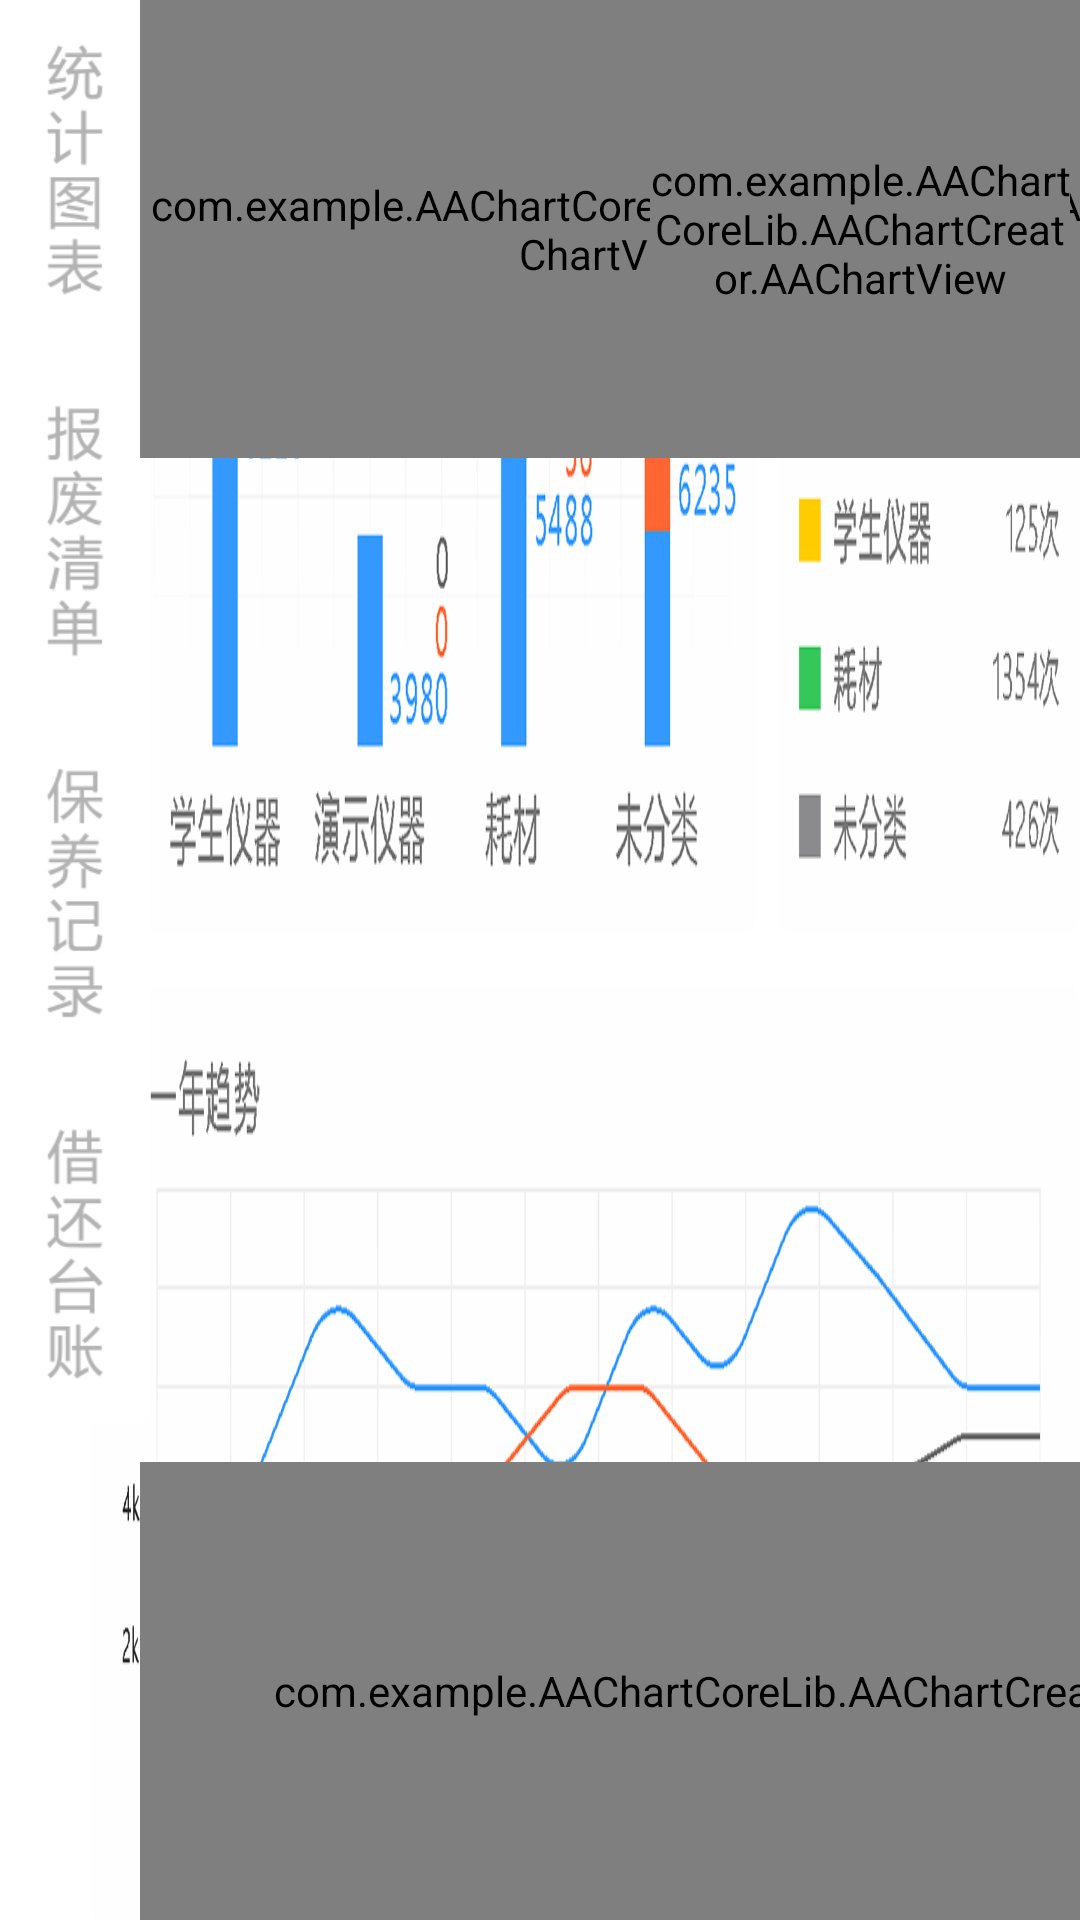

Write the Android layout XML for this screen, with the resource values it uses.
<!-- AndroidManifest.xml: application theme Theme.SD100 -->
<!-- res/layout/fragment_data.xml -->
<androidx.constraintlayout.widget.ConstraintLayout xmlns:android="http://schemas.android.com/apk/res/android"
    xmlns:app="http://schemas.android.com/apk/res-auto"
    xmlns:tools="http://schemas.android.com/tools"
    android:id="@+id/data_background"
    android:layout_width="match_parent"
    android:layout_height="match_parent"
    android:background="@mipmap/data_page_backgroud"
    tools:context="com.example.data.fragment_data">

    <ImageView
        android:id="@+id/data_btn_statistic"
        android:layout_width="wrap_content"
        android:layout_height="wrap_content"
        android:background="@drawable/data_tab_statistic"
        app:layout_constraintStart_toStartOf="parent"
        app:layout_constraintTop_toTopOf="parent" />

    <ImageView
        android:id="@+id/data_btn_scrap"
        android:layout_width="wrap_content"
        android:layout_height="wrap_content"
        android:background="@drawable/data_tab_scrap"
        app:layout_constraintStart_toStartOf="parent"
        app:layout_constraintTop_toBottomOf="@+id/data_btn_statistic" />

    <ImageView
        android:id="@+id/data_btn_maintain"
        android:layout_width="wrap_content"
        android:layout_height="wrap_content"
        android:background="@drawable/data_tab_maintain"
        app:layout_constraintStart_toStartOf="parent"
        app:layout_constraintTop_toBottomOf="@+id/data_btn_scrap" />

    <ImageView
        android:id="@+id/data_btn_bill"
        android:layout_width="wrap_content"
        android:layout_height="wrap_content"
        android:background="@drawable/data_tab_bill"
        app:layout_constraintStart_toStartOf="parent"
        app:layout_constraintTop_toBottomOf="@+id/data_btn_maintain" />

    <TextView
        android:id="@+id/data_tv_tab"
        android:layout_width="1200px"
        android:layout_height="wrap_content"
        android:layout_marginStart="150px"
        android:layout_marginTop="50px"
        android:textSize="40px"
        android:fontFamily="sans-serif"
        android:visibility="invisible"
        app:layout_constraintStart_toEndOf="@+id/data_btn_statistic"
        app:layout_constraintTop_toTopOf="parent" />

    <ListView
        android:id="@+id/data_listView"
        android:layout_width="1200px"
        android:layout_height="770px"
        android:layout_marginStart="100px"
        android:layout_marginTop="20px"
        android:visibility="invisible"
        app:layout_constraintStart_toEndOf="@+id/data_btn_scrap"
        app:layout_constraintTop_toBottomOf="@+id/data_tv_tab" />

    <ImageView
        android:id="@+id/data_export"
        android:layout_width="wrap_content"
        android:layout_height="wrap_content"
        android:layout_marginTop="40px"
        android:layout_marginEnd="46px"
        android:src="@mipmap/stock_page_export"
        android:visibility="invisible"
        app:layout_constraintEnd_toEndOf="parent"
        app:layout_constraintTop_toTopOf="parent" />

    <Spinner
        android:id="@+id/data_spinner"
        android:layout_width="250px"
        android:layout_height="60px"
        android:layout_marginStart="250px"
        android:layout_marginTop="45px"
        android:dropDownVerticalOffset="55px"
        android:visibility="invisible"
        android:background="@android:color/transparent"
        app:layout_constraintStart_toStartOf="@+id/data_tv_tab"
        app:layout_constraintTop_toTopOf="parent" />

    <com.example.AAChartCoreLib.AAChartCreator.AAChartView
        android:id="@+id/barchart"
        android:layout_width="950px"
        android:layout_height="458px"
        android:layout_marginStart="140px"
        app:layout_constraintStart_toStartOf="parent"
        app:layout_constraintTop_toTopOf="parent" />

    <com.example.AAChartCoreLib.AAChartCreator.AAChartView
        android:id="@+id/barchart_2"
        android:layout_width="420px"
        android:layout_height="458px"
        android:layout_marginEnd="10px"
        app:layout_constraintEnd_toEndOf="parent"
        app:layout_constraintTop_toTopOf="parent" />

    <com.example.AAChartCoreLib.AAChartCreator.AAChartView
        android:id="@+id/barchart_3"
        android:layout_width="1390px"
        android:layout_height="458px"
        android:layout_marginStart="140px"
        app:layout_constraintStart_toStartOf="parent"
        app:layout_constraintBottom_toBottomOf="parent" />
</androidx.constraintlayout.widget.ConstraintLayout>
<!-- resources referenced by this layout -->
<resources>
  <!-- drawable data_tab_bill (drawable) -->
  <?xml version="1.0" encoding="utf-8"?>
  
  <selector xmlns:android="http://schemas.android.com/apk/res/android">
      <item android:drawable="@mipmap/nav_bnt_taizhang" android:state_selected="true" />
      <item android:drawable="@mipmap/nav_bnt_taizhang_normal" />
  </selector>
  <!-- drawable data_tab_maintain (drawable) -->
  <?xml version="1.0" encoding="utf-8"?>
  
  <selector xmlns:android="http://schemas.android.com/apk/res/android">
      <item android:drawable="@mipmap/nav_bnt_baoyang" android:state_selected="true" />
      <item android:drawable="@mipmap/nav_bnt_baoyang_normal" />
  </selector>
  <!-- drawable data_tab_scrap (drawable) -->
  <?xml version="1.0" encoding="utf-8"?>
  
  <selector xmlns:android="http://schemas.android.com/apk/res/android">
      <item android:drawable="@mipmap/nav_bnt_baofei" android:state_selected="true" />
      <item android:drawable="@mipmap/nav_bnt_baofei_normal" />
  </selector>
  <!-- drawable data_tab_statistic (drawable) -->
  <?xml version="1.0" encoding="utf-8"?>
  
  <selector xmlns:android="http://schemas.android.com/apk/res/android">
      <item android:drawable="@mipmap/nav_bnt_chart" android:state_selected="true" />
      <item android:drawable="@mipmap/nav_bnt_chart_normal" />
  </selector>
  <!-- mipmap data_page_backgroud: png bitmap (mipmap-xhdpi, 156861 bytes) -->
  <!-- mipmap stock_page_export: png bitmap (mipmap-xhdpi, 3075 bytes) -->
  <style name="Theme.SD100" parent="Theme.MaterialComponents.DayNight.NoActionBar">
          
          <item name="colorPrimary">@color/purple_500</item>
          <item name="colorPrimaryVariant">@color/purple_700</item>
          <item name="colorOnPrimary">@color/white</item>
          
          <item name="colorSecondary">@color/teal_200</item>
          <item name="colorSecondaryVariant">@color/teal_700</item>
          <item name="colorOnSecondary">@color/black</item>
          
          <item name="android:statusBarColor" tools:targetApi="l">?attr/colorPrimaryVariant</item>
          
      </style>
  <color name="purple_500">#FF6200EE</color>
  <color name="purple_700">#FF3700B3</color>
  <color name="white">#FFFFFFFF</color>
  <color name="teal_200">#FF03DAC5</color>
  <color name="teal_700">#FF018786</color>
  <color name="black">#FF000000</color>
</resources>
